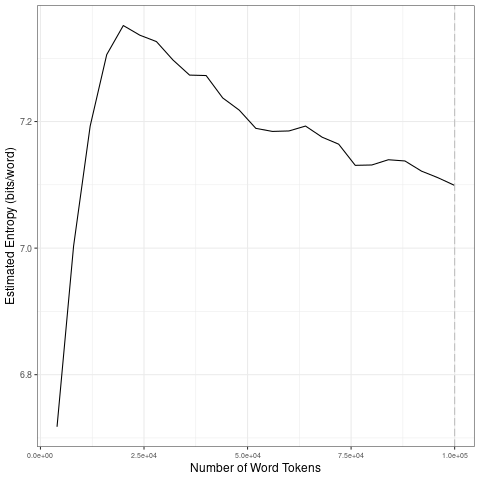

The file beside this chart, header and first rows:
file, entropy.Corpus.Size, entropy.Entropy, sd.Corpus.Size, sd.SD
data/covid-clean/2020_by_fr/2020-05-29_t…, 4000, 6.718, 20000, 0.2593
data/covid-clean/2020_by_fr/2020-05-29_t…, 8000, 7.003, 40000, 0.02948
data/covid-clean/2020_by_fr/2020-05-29_t…, 12000, 7.193, 60000, 0.02375
data/covid-clean/2020_by_fr/2020-05-29_t…, 16000, 7.306, 80000, 0.02739
data/covid-clean/2020_by_fr/2020-05-29_t…, 20000, 7.352, 1e+05, 0.01735
data/covid-clean/2020_by_fr/2020-05-29_t…, 24000, 7.336, 20000, 0.2593
data/covid-clean/2020_by_fr/2020-05-29_t…, 28000, 7.326, 40000, 0.02948
data/covid-clean/2020_by_fr/2020-05-29_t…, 32000, 7.297, 60000, 0.02375
data/covid-clean/2020_by_fr/2020-05-29_t…, 36000, 7.273, 80000, 0.02739
data/covid-clean/2020_by_fr/2020-05-29_t…, 40000, 7.273, 1e+05, 0.01735
data/covid-clean/2020_by_fr/2020-05-29_t…, 44000, 7.237, 20000, 0.2593
data/covid-clean/2020_by_fr/2020-05-29_t…, 48000, 7.218, 40000, 0.02948
data/covid-clean/2020_by_fr/2020-05-29_t…, 52000, 7.189, 60000, 0.02375
data/covid-clean/2020_by_fr/2020-05-29_t…, 56000, 7.184, 80000, 0.02739
data/covid-clean/2020_by_fr/2020-05-29_t…, 60000, 7.185, 1e+05, 0.01735
data/covid-clean/2020_by_fr/2020-05-29_t…, 64000, 7.193, 20000, 0.2593
data/covid-clean/2020_by_fr/2020-05-29_t…, 68000, 7.175, 40000, 0.02948
data/covid-clean/2020_by_fr/2020-05-29_t…, 72000, 7.164, 60000, 0.02375
data/covid-clean/2020_by_fr/2020-05-29_t…, 76000, 7.131, 80000, 0.02739
data/covid-clean/2020_by_fr/2020-05-29_t…, 80000, 7.131, 1e+05, 0.01735
data/covid-clean/2020_by_fr/2020-05-29_t…, 84000, 7.14, 20000, 0.2593
data/covid-clean/2020_by_fr/2020-05-29_t…, 88000, 7.138, 40000, 0.02948
data/covid-clean/2020_by_fr/2020-05-29_t…, 92000, 7.122, 60000, 0.02375
data/covid-clean/2020_by_fr/2020-05-29_t…, 96000, 7.111, 80000, 0.02739
data/covid-clean/2020_by_fr/2020-05-29_t…, 1e+05, 7.099, 1e+05, 0.01735
